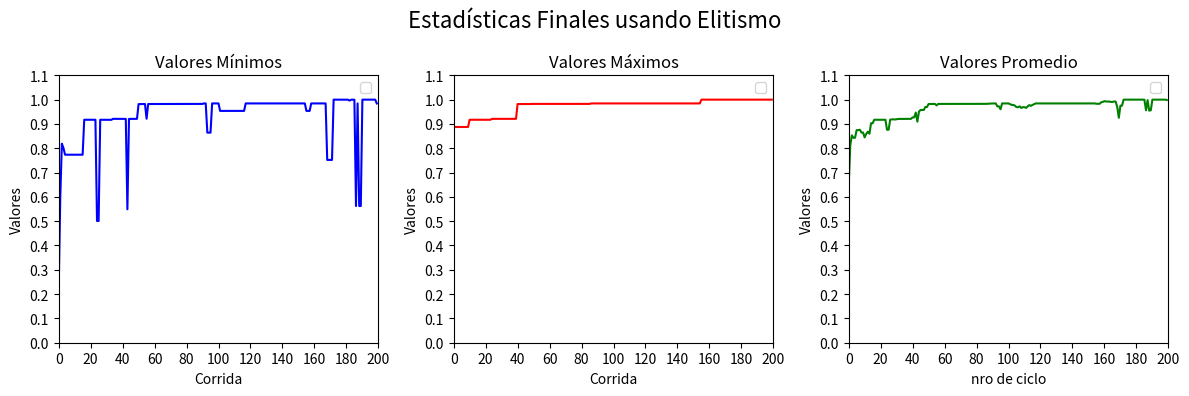

Generate this figure with matplotlib:
#librerias
import random
import matplotlib
import matplotlib.pyplot as plt

#parametros
tam_poblacion = 10
genes = 30
prob_crossover = 0.75
prob_mutacion = 0.05
ciclos = 200  #20 o 100 o 200
tam_torneo = 2 #cambiar a porcentaje
porcentaje_elitismo = 20 #porciento
cant_elite = porcentaje_elitismo*tam_poblacion/100

#funciones soporte
def crear_poblacion(numeroDeGenomas, numeroDeIndividuos):
    cromosoma = list()
    cromosomas = list()
    for i in range(numeroDeIndividuos):
        for j in range(numeroDeGenomas):
            cromosoma.append(round(random.random()))
        cromosomas.append(cromosoma)
        cromosoma = list()
    return cromosomas

def bin_to_dec(cromosoma):
    length = len(cromosoma)
    numDec = 0
    for gen in cromosoma:
        numDec += gen*(2**(length - 1))
        length -= 1
    return numDec

def fun_obj(cromosoma):
    return (bin_to_dec(cromosoma)/(2**30 - 1))**2

def fitness(cromosoma, tot):
    return fun_obj(cromosoma)/tot

def calcular_total(cromosomas):
    tot = 0
    for e in range(tam_poblacion):
        tot += fun_obj(cromosomas[e])
    return tot

def ordenar(cromosomas):
    tot = calcular_total(cromosomas)
    aux = []
    for i in range(tam_poblacion):
        for j in range(i, tam_poblacion):
            if(fitness(cromosomas[i], tot) > fitness(cromosomas[j],tot)):
                aux = cromosomas[j]
                cromosomas[j] = cromosomas[i]
                cromosomas[i] = aux
                aux=[]
    return cromosomas

#selecciones
def ruleta_segun_rango(cromosomas):
    cromosomas = ordenar(cromosomas)
    indicesDeLosPadres=list()
    totsum = 0
    for k in range(len(cromosomas)):
        totsum += k + 1
    for j in range(int(tam_poblacion/2)):
        indicesDeLosPadres.append([None, None])
        for i in range(2):
            totRuleta = 0
            flecha = random.random()*100
            index = 0
            condicion = True
            while(condicion):
                totRuleta += ((index + 1)/totsum)*100
                if(totRuleta >= flecha and indicesDeLosPadres[j][0] != index):  #podemos permitir repeticion de padres en pareja
                    indicesDeLosPadres[j][i] = index
                    condicion = False
                elif(totRuleta >= flecha and indicesDeLosPadres[j][0] == index):
                    index = 0
                    flecha = random.random()*100
                    totRuleta = 0
                else:
                    index += 1
    return indicesDeLosPadres

def ruleta_normal(cromosomas):
    total = calcular_total(cromosomas)
    indicesDeLosPadres = list()
    for j in range(int(tam_poblacion/2)):
        indicesDeLosPadres.append([None, None])
        for i in range(2):
            totRuleta = 0
            flecha = random.random()*100
            index = 0
            condicion = True
            while(condicion):
                totRuleta += (fitness(cromosomas[index], total))*100
                if(totRuleta >= flecha and indicesDeLosPadres[j][0] != index): #podemos permitir repeticion de padres en pareja
                    indicesDeLosPadres[j][i] = index
                    condicion = False
                elif(totRuleta >= flecha and indicesDeLosPadres[j][0] == index):
                    flecha = random.random()*100
                    index=0
                    totRuleta=0
                else:
                    index += 1
    return indicesDeLosPadres

def seleccion_torneo(cromosomas):
    indices_de_padres = list()
    for j in range(int(tam_poblacion/2)):
        for i in range(2):
            padres = list()
            mejor_indice = 0
            mejor_fitness = 0
            for j in range(tam_torneo):
                indice_elegido = random.randint(0,9)
                if (fitness(cromosomas[indice_elegido],calcular_total(cromosomas)) > mejor_fitness):
                    mejor_fitness = fitness(cromosomas[indice_elegido],calcular_total(cromosomas))
                    mejor_indice = indice_elegido
            padres.append(mejor_indice)
        indices_de_padres.append(padres)
    return indices_de_padres

#funcion para obtener padres
def obtenerpadres(indices, cromosomes, indiceDePareja): 
    padres = list()
    padres= [[],[]]  
    for i in range(2):
        padres[i] = cromosomes[indices[indiceDePareja][i-1]].copy()
    return padres

#crossovers
def crossover_mitad_mitad(padres, poblacion):
    if(prob_crossover <= random.random()):
        cruce = random.randint(1, genes - 1)
        hijo1 = padres[0][:cruce]  + padres[1][cruce:]
        hijo2 = padres[1][:cruce] + padres[0][cruce:]
        poblacion.append(hijo1)
        poblacion.append(hijo2)
    else:
        poblacion.append(padres[0])
        poblacion.append(padres[1])

def crossover_mascara(padres, poblacion_siguiente):
    if(prob_crossover <= random.random()):
        for j in range(2):
            hijo = list()
            mascara = list()
            i = 0
            for i in range(genes):
                mascara.append(round(random.random()))
            i = 0
            for i in range(genes):
                if(mascara[i] == 1):
                    hijo.append(padres[0][i])
                else:
                    hijo.append(padres[1][i])
            poblacion_siguiente.append(hijo)
    else:
        poblacion_siguiente.append(padres[0])
        poblacion_siguiente.append(padres[1])

#mutaciones
def mutacion_indice_aleatorio(individuo):
    if (prob_mutacion >= random.random()):
        cruce = random.randint(1, genes - 1)
        individuo[cruce] = 1 - individuo[cruce]  # Cambiar de 0 a 1 o de 1 a 0 con probabilidad prob_mutacion
    return individuo

def mutacion_mascara(individuo):
    if (prob_mutacion >= random.random()):
        mascara = list()
        i = 0
        for i in range(genes):
            mascara.append(round(random.random()))
        i = 0
        for i in range(genes):
            if(mascara[i] == 1):
                individuo[i] = 1 - individuo[i]
    return individuo

def mutacion_mascara_probabilidad(individuo):
    if (prob_mutacion >= random.random()):
        mascara = list()
        i = 0
        for i in range(genes):
            mascara.append(random.random())
        i = 0
        for i in range(genes):
            flecha = random.random()
            if(mascara[i] <= flecha):
                individuo[i] = 1 - individuo[i]
    return individuo

#funcion utilizada para crear las tablas de valores
def imprimir(minimos,maximos,promedios,poblacion,cromosomas,cromosoma_maximo):
    valor_maximo = 0
    print("Ciclo       Valor minimo          Valor maximo       Valor promedio               Cromosoma Maximo  \n")
    for i in range(ciclos):
        print(i+1, "          ", round(minimos[i],6),"            ",round(maximos[i],6),"            ", round(promedios[i],6),"             ",cromosomas[i])
        if (maximos[i] > valor_maximo):
                valor_maximo = maximos[i]
    print("El cromosoma con valor maximo fue: ", cromosoma_maximo)

#funcion para crear un universo con especificos metodos de desarrollo
def crear_universo(metodo_seleccion, metodo_crossover, metodo_mutacion):
    ejex = list()
    valores_minimos = list()
    valores_maximos = list()
    valores_promedio = list()
    cromosomas_maximos = list()
    cromosoma_maximo = [0, 0, 0, 0, 0, 0, 0, 0, 0, 0, 0, 0, 0, 0, 0, 0, 0, 0, 0, 0, 0, 0, 0, 0, 0, 0, 0, 0, 0, 0]
    poblacion = crear_poblacion(genes, tam_poblacion)
    for j in range(ciclos):
        ejex.append(j)
        valor_promedio = 0
        valor_minimo = 1
        valor_maximo = 0
        tot_sum = 0
        poblacion2 = list()
        padrecitos = metodo_seleccion(poblacion)
        for k in range(int(tam_poblacion / 2)):
            metodo_crossover(obtenerpadres(padrecitos, poblacion, k), poblacion2)
        for p in range(tam_poblacion):
            poblacion2[p] = metodo_mutacion(poblacion2[p])
        poblacion2 = ordenar(poblacion2)
        valor_maximo = fun_obj(poblacion2[9])
        cromosomas_maximos.append(poblacion2[9])
        valor_minimo = fun_obj(poblacion2[0])
        for i in range(int(tam_poblacion)):
            tot_sum += fun_obj(poblacion2[i])
        if(fun_obj(poblacion2[9]) > fun_obj(cromosoma_maximo)):
            cromosoma_maximo = poblacion2[9]
        promedio = tot_sum / tam_poblacion
        valores_minimos.append(valor_minimo)
        valores_maximos.append(valor_maximo)
        valores_promedio.append(promedio)
        poblacion = poblacion2


    numeros = int(ciclos/10)

    fig, axs = plt.subplots(1, 3, figsize=(12, 4))  # Reducimos el tamaño de la figura

    fig.suptitle('Estadísticas Finales sin Elitismo', fontsize=16)
    # Primer gráfico: Valores mínimos
    axs[0].plot(ejex, valores_minimos, 'b')
    axs[0].set_title('Valores Mínimos')
    axs[0].set_xlabel('Corrida')
    axs[0].set_ylabel('Valores')
    axs[0].set_xlim(0, ciclos - 1)
    axs[0].set_ylim(0, 1)
    axs[0].set_xticks(range(0, ciclos + 1, numeros))
    axs[0].set_yticks([i / 10 for i in range(0, 12)])
    axs[0].legend(loc='best')

    # Segundo gráfico: Valores máximos
    axs[1].plot(ejex, valores_maximos, 'r')
    axs[1].set_title('Valores Máximos')
    axs[1].set_xlabel('Corrida')
    axs[1].set_ylabel('Valores')
    axs[1].set_xlim(0, ciclos - 1)
    axs[1].set_ylim(0, 1)
    axs[1].set_xticks(range(0, ciclos + 1, numeros))
    axs[1].set_yticks([i / 10 for i in range(0, 12)])
    axs[1].legend(loc='best')

    # Tercer gráfico: Valores promedio
    axs[2].plot(ejex, valores_promedio, 'g')
    axs[2].set_title('Valores Promedios')
    axs[2].set_xlabel('Corrida')
    axs[2].set_ylabel('Valores')
    axs[2].set_xlim(0, ciclos - 1)
    axs[2].set_ylim(0, 1)
    axs[2].set_xticks(range(0, ciclos + 1, numeros))
    axs[2].set_yticks([i / 10 for i in range(0, 12)])
    axs[2].legend(loc='best')

    plt.tight_layout()
    plt.show()

    imprimir(valores_minimos, valores_maximos, valores_promedio, poblacion, cromosomas_maximos, cromosoma_maximo)

#funcion para crear un universo con especificos metodos de desarrollo y que hace uso del elitismo
def crear_universo_con_elitismo(metodo_seleccion, metodo_crossover, metodo_mutacion):
    ejex = list()
    error = 0
    valores_minimos = list()
    valores_maximos = list()
    valores_promedio = list()
    cromosomas_maximos = list()
    cromosoma_maximo = [0, 0, 0, 0, 0, 0, 0, 0, 0, 0, 0, 0, 0, 0, 0, 0, 0, 0, 0, 0, 0, 0, 0, 0, 0, 0, 0, 0, 0, 0]
    poblacion = crear_poblacion(genes, tam_poblacion)
    tot_sum = 0
    poblacion = ordenar(poblacion).copy()
    for i in range(int(tam_poblacion)):
            tot_sum += fun_obj(poblacion[i])
    promedio = tot_sum/tam_poblacion
    print("Poblacion inicial:  ")
    print("Valor minimo          Valor maximo        Valor promedio         Cromosoma Maximo  \n")
    print( round(fun_obj(poblacion[0]),6),"            ",fun_obj(poblacion[9]),"            ", round(promedio,6),"           ",poblacion[9])
    for j in range(ciclos):
        ejex.append(j)
        valor_minimo = 1
        tot_sum = 0
        auxiliar= []
        poblacion2 = []
        poblacion = ordenar(poblacion).copy()
        auxiliar = [poblacion[8], poblacion[9]].copy()
        padrecitos = metodo_seleccion(poblacion).copy()

        for k in range(int((tam_poblacion - cant_elite)/2)):
            metodo_crossover(obtenerpadres(padrecitos,poblacion,k), poblacion2)

        for p in range(tam_poblacion-2):
            poblacion2[p] = metodo_mutacion(poblacion2[p])

        poblacion2.extend(auxiliar)
        poblacion2 = ordenar(poblacion2).copy()
        cromosomas_maximos.append(poblacion2[9])
        valor_minimo = fun_obj(poblacion2[0])
        for i in range(int(tam_poblacion)):
            tot_sum += fun_obj(poblacion2[i])
        poblacion2 = ordenar(poblacion2).copy()
        if(fun_obj(poblacion2[9]) > fun_obj(cromosoma_maximo)):
            cromosoma_maximo = poblacion2[9]
        promedio = tot_sum/tam_poblacion
        valores_minimos.append(valor_minimo)
        valores_maximos.append(fun_obj(poblacion2[9]))
        valores_promedio.append(promedio)

        poblacion = poblacion2.copy()
    numeros = int(ciclos/10)

    fig, axs = plt.subplots(1, 3, figsize=(12, 4))  # Reducimos el tamaño de la figura
    fig.suptitle('Estadísticas Finales usando Elitismo', fontsize=16)

    # Primer gráfico: Valores mínimos
    axs[0].plot(ejex, valores_minimos, 'b')
    axs[0].set_title('Valores Mínimos')
    axs[0].set_xlabel('Corrida')
    axs[0].set_ylabel('Valores')
    axs[0].set_xlim(0, ciclos)
    axs[0].set_ylim(0, 1)
    axs[0].set_xticks(range(0, ciclos + 1, numeros))
    axs[0].set_yticks([i / 10 for i in range(0, 12)])
    axs[0].legend(loc='best')

    # Segundo gráfico: Valores máximos
    axs[1].plot(ejex, valores_maximos, 'r')
    axs[1].set_title('Valores Máximos')
    axs[1].set_xlabel('Corrida')
    axs[1].set_ylabel('Valores')
    axs[1].set_xlim(0, ciclos)
    axs[1].set_ylim(0, 1)
    axs[1].set_xticks(range(0, ciclos + 1, numeros))
    axs[1].set_yticks([i / 10 for i in range(0, 12)])
    axs[1].legend(loc='best')

    # Tercer gráfico: Valores promedio
    axs[2].plot(ejex, valores_promedio, 'g')
    axs[2].set_title('Valores Promedio')
    axs[2].set_xlabel('nro de ciclo')
    axs[2].set_ylabel('Valores')
    axs[2].set_xlim(0, ciclos)
    axs[2].set_ylim(0, 1)
    axs[2].set_xticks(range(0, ciclos + 1, numeros))
    axs[2].set_yticks([i / 10 for i in range(0, 12)])
    axs[2].legend(loc='best')

    plt.tight_layout()
    plt.show()


    imprimir(valores_minimos, valores_maximos, valores_promedio, poblacion, cromosomas_maximos, cromosoma_maximo)

#crear_universo(ruleta_segun_rango, crossover_mitad_mitad, mutacion_indice_aleatorio)
crear_universo_con_elitismo(ruleta_normal, crossover_mascara, mutacion_indice_aleatorio)
#crear_universo(ruleta_normal, crossover_mascara, mutacion_mascara_probabilidad)
